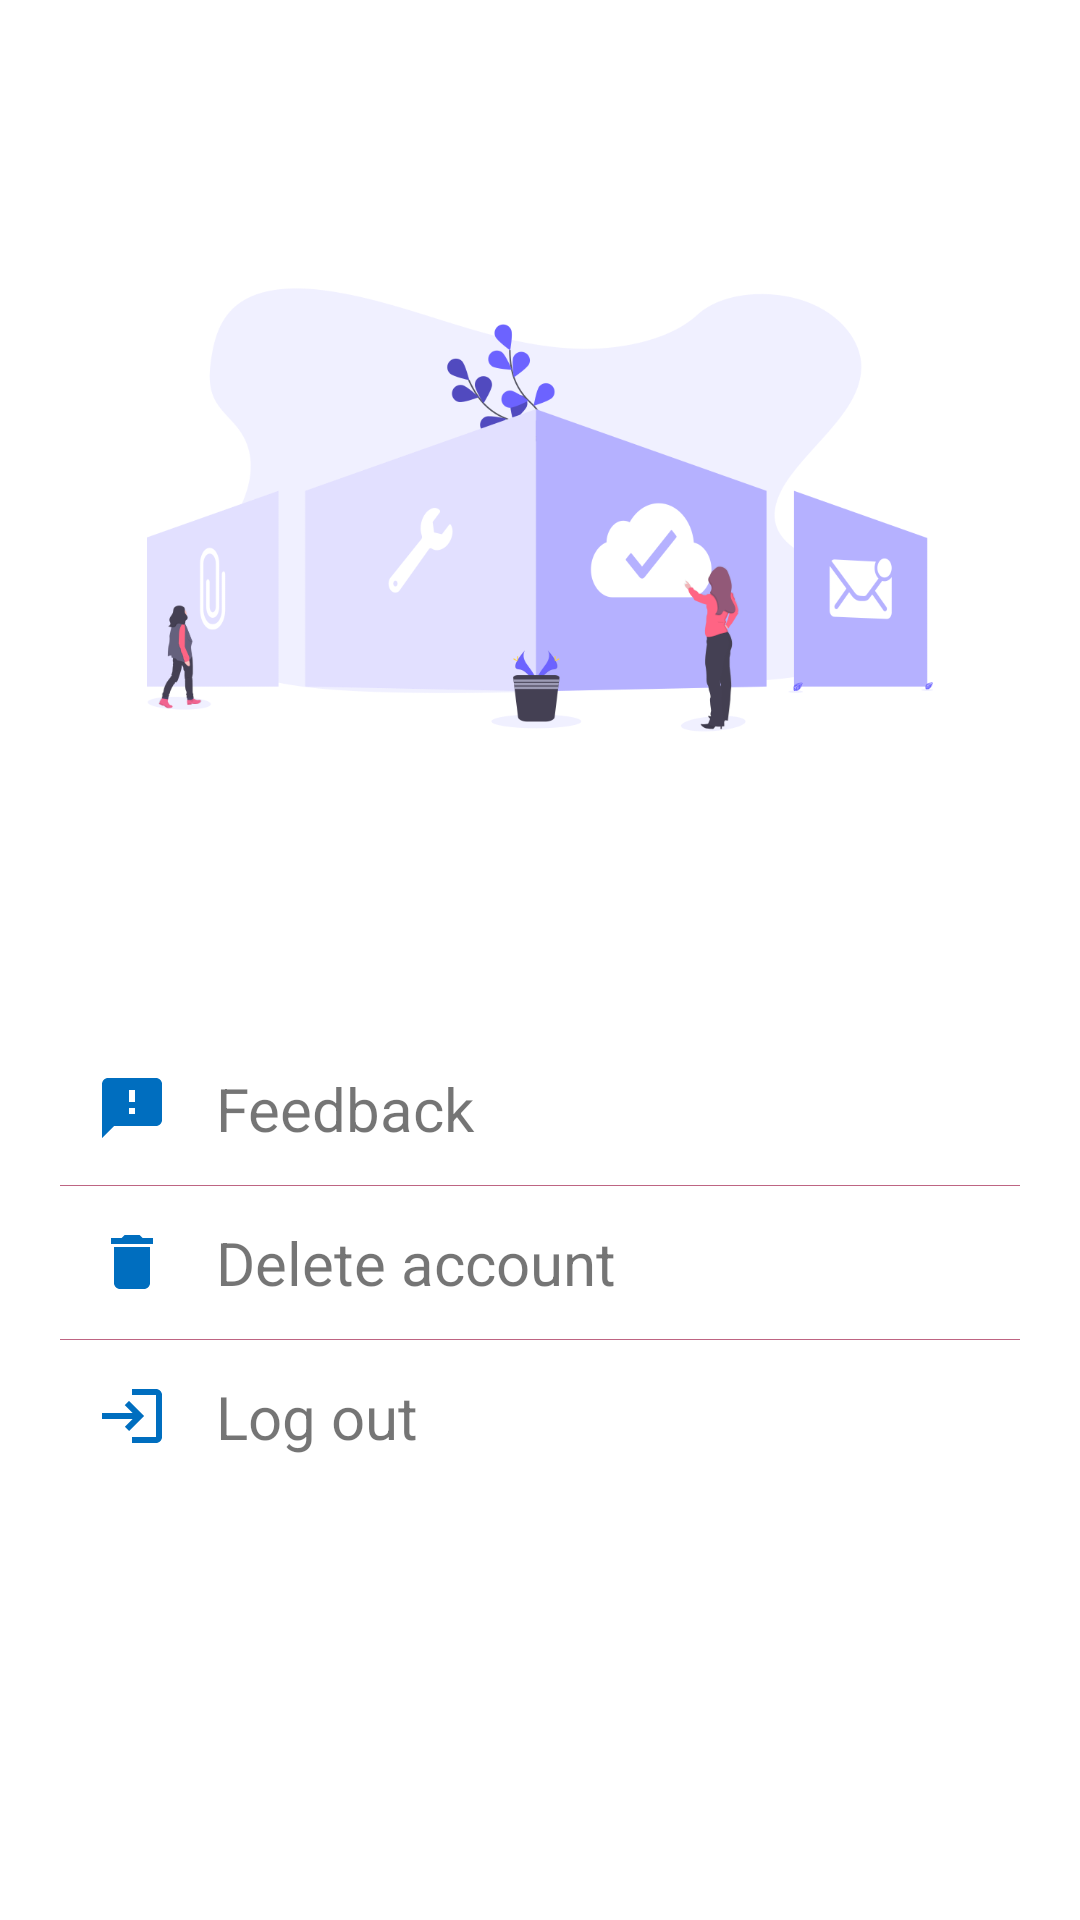

The Android layout XML behind this screen, and the referenced resources:
<!-- AndroidManifest.xml: application theme Theme.UCare -->
<!-- res/layout/fragment_settings.xml -->
<?xml version="1.0" encoding="utf-8"?>
<ScrollView xmlns:android="http://schemas.android.com/apk/res/android"
    xmlns:app="http://schemas.android.com/apk/res-auto"
    xmlns:tools="http://schemas.android.com/tools"
    android:layout_width="match_parent"
    android:layout_height="match_parent"
    tools:context=".screens.main.settings.SettingsFragment">

    <LinearLayout
        android:layout_width="match_parent"
        android:layout_height="match_parent"
        android:orientation="vertical"
        android:padding="20dp">

        <ImageView
            android:layout_width="match_parent"
            android:layout_height="300dp"
            android:layout_marginBottom="24dp"
            android:src="@drawable/stp" />

        <TextView
            android:id="@+id/feedBack"
            android:layout_width="match_parent"
            android:layout_height="wrap_content"
            android:drawableLeft="@drawable/ic_baseline_feedback_24"
            android:drawablePadding="16dp"
            android:padding="12dp"
            android:text="Feedback"
            android:textSize="20sp"

            />

        <View
            android:layout_width="match_parent"
            android:layout_height="0.3dp"
            android:alpha=".6"
            android:background="@color/colorSecondary" />

        <TextView
            android:id="@+id/deleteAccount"
            android:layout_width="match_parent"
            android:layout_height="wrap_content"
            android:drawableLeft="@drawable/ic_baseline_delete_24"
            android:drawablePadding="16dp"
            android:padding="12dp"
            android:text="Delete account"
            android:textSize="20sp" />

        <View
            android:layout_width="match_parent"
            android:layout_height="0.3dp"
            android:alpha="0.6"
            android:background="@color/colorSecondary" />

        <TextView
            android:id="@+id/logOut"
            android:layout_width="match_parent"
            android:layout_height="wrap_content"
            android:drawableLeft="@drawable/ic_baseline_login_24"
            android:drawablePadding="16dp"
            android:padding="12dp"
            android:text="Log out"
            android:textSize="20sp" />
    </LinearLayout>


</ScrollView>
<!-- resources referenced by this layout -->
<resources>
  <color name="colorSecondary">#940032</color>
  <!-- drawable ic_baseline_delete_24 (drawable) -->
  <vector xmlns:android="http://schemas.android.com/apk/res/android"
      android:width="24dp"
      android:height="24dp"
      android:viewportWidth="24"
      android:viewportHeight="24"
      android:tint="?attr/colorPrimary">
    <path
        android:fillColor="@color/white"
        android:pathData="M6,19c0,1.1 0.9,2 2,2h8c1.1,0 2,-0.9 2,-2V7H6v12zM19,4h-3.5l-1,-1h-5l-1,1H5v2h14V4z"/>
  </vector>
  <!-- drawable ic_baseline_feedback_24 (drawable) -->
  <vector android:height="24dp" android:tint="@color/colorPrimary"
      android:viewportHeight="24" android:viewportWidth="24"
      android:width="24dp" xmlns:android="http://schemas.android.com/apk/res/android">
      <path android:fillColor="@android:color/white" android:pathData="M20,2L4,2c-1.1,0 -1.99,0.9 -1.99,2L2,22l4,-4h14c1.1,0 2,-0.9 2,-2L22,4c0,-1.1 -0.9,-2 -2,-2zM13,14h-2v-2h2v2zM13,10h-2L11,6h2v4z"/>
  </vector>
  <!-- drawable ic_baseline_login_24 (drawable) -->
  <vector android:height="24dp" android:tint="@color/colorPrimary"
      android:viewportHeight="24" android:viewportWidth="24"
      android:width="24dp" xmlns:android="http://schemas.android.com/apk/res/android">
      <path android:fillColor="@android:color/white" android:pathData="M11,7L9.6,8.4l2.6,2.6H2v2h10.2l-2.6,2.6L11,17l5,-5L11,7zM20,19h-8v2h8c1.1,0 2,-0.9 2,-2V5c0,-1.1 -0.9,-2 -2,-2h-8v2h8V19z"/>
  </vector>
  <!-- drawable stp: png bitmap (drawable, 44580 bytes) -->
  <style name="Theme.UCare" parent="Theme.MaterialComponents.Light.DarkActionBar">
          
          <item name="colorPrimary">@color/colorPrimary</item>
          <item name="colorPrimaryVariant">@color/colorPrimaryVariant</item>
          <item name="colorOnPrimary">@color/white</item>
          
          <item name="colorSecondary">@color/colorSecondary</item>
          <item name="colorSecondaryVariant">@color/colorSecondary</item>
          <item name="colorOnSecondary">@color/white</item>
          
          <item name="android:statusBarColor" tools:targetApi="l">?attr/colorPrimaryVariant</item>
          
      </style>
  <color name="white">#FFFFFFFF</color>
  <color name="colorPrimary">#006EBF</color>
  <color name="colorPrimaryVariant">#025DA1</color>
</resources>
